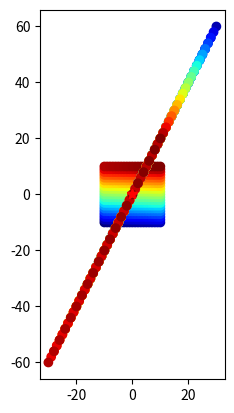

Source code (Python):
import numpy as np

A = np.array([[1, 1, 1],
 [2, 2, 2],
 [5, 5, 5]])
B = np.array([[0, 1, 0],
 [1, 1, 0],
 [1, 1, 1]])

print(np.einsum('ij,jk->ik', A, B))
print(A@B)
print(np.einsum('ij,jk->i', A, B)) #sum rows

print(np.einsum('ij,jk->j', A, B))


import matplotlib.pyplot as plt
import numpy as np

def plot_grid(Xs, Ys, axs=None):
    ''' Aux function to plot a grid'''
    t = np.arange(Xs.size) # define progression of int for indexing colormap
    if axs:
        axs.plot(0, 0, marker='*', markersize=7, color='r', linestyle='none') #plot origin
        axs.scatter(Xs,Ys, c=t, cmap='jet', marker='o') # scatter x vs y
        axs.axis('scaled') # axis scaled
    else:
        plt.plot(0, 0, marker='*', color='r',markersize=7, linestyle='none') #plot origin
        plt.scatter(Xs,Ys, c=t, cmap='jet', marker='o') # scatter x vs y
        plt.axis('scaled') # axis scaled

# let's see it with numpy
nX, nY, res = 10, 10, 21 # boundary of our space + resolution
X = np.linspace(-nX, +nX, res) # give me 21 points linear space from -10, +10 
Y = np.linspace(-nX, +nX, res) # give me 21 points linear space from -10, +10
# meshgrid is very useful to evaluate functions on a grid
# z = f(X,Y)
# please see https://numpy.org/doc/stable/reference/generated/numpy.meshgrid.html
Xs, Ys = np.meshgrid(X, Y) #NxN, NxN
plot_grid(Xs, Ys)
plt.show()
# plt.imshow(Ys, cmap='jet')


# Transformation
# 2x2
A = np.array([[1,2],[-1,3]])
A = np.array([[0,-1],[1,0]])
A = np.array([[2,-1],[4,-2]]) # this is not linearly dependent (det = 0) so you make the data linear, and lose info
#playing with these numbers will rotate/stretch/ ?move the array

# axis 0 1 2
# [NxN,NxN] -> NxNx2 # add 3-rd axis, like adding another layer
src = np.stack((Xs,Ys), axis=2)
# flatten first two dimension
# (NN)x2
src_r = src.reshape(-1,src.shape[-1]) #ask reshape to keep last dimension and adjust the rest
# 2x2 @ 2x(NN)
dst = A @ src_r.T # 2xNN
#(NN)x2 and then reshape as NxNx2
dst = (dst.T).reshape(src.shape)
# Access X and Y
Xd, Yd = dst[:,:,0], dst[:,:,1]
plot_grid(Xd, Yd) # plot
plt.show()
print("reached end....")
